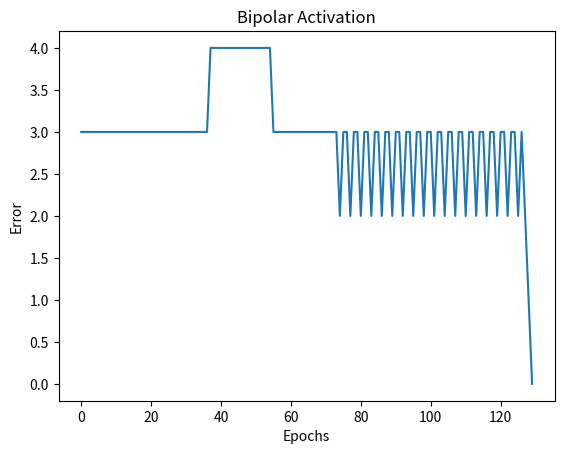
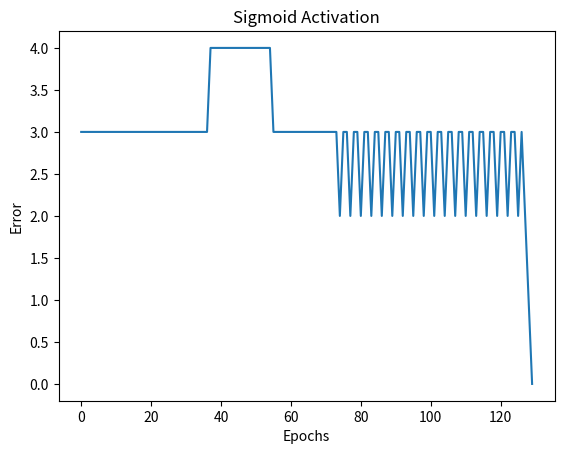
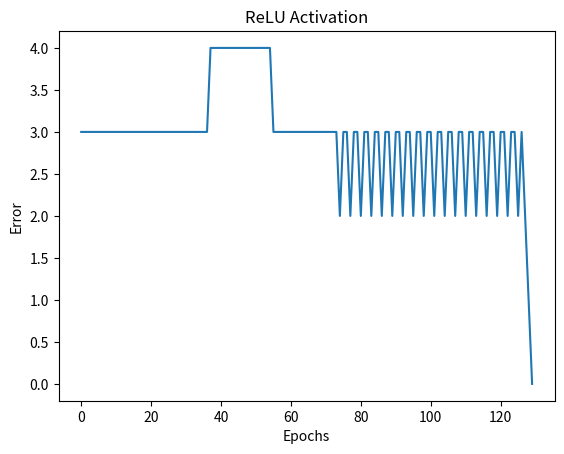
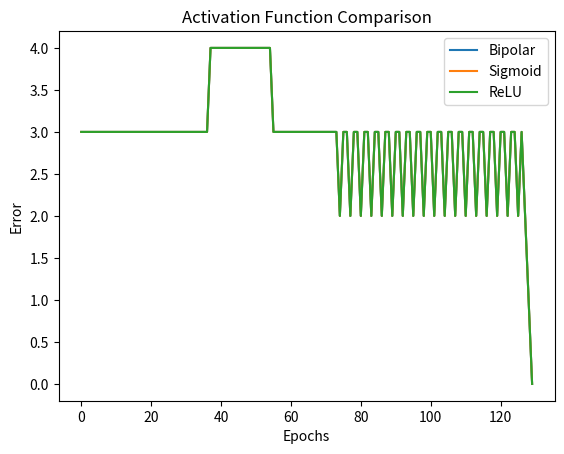
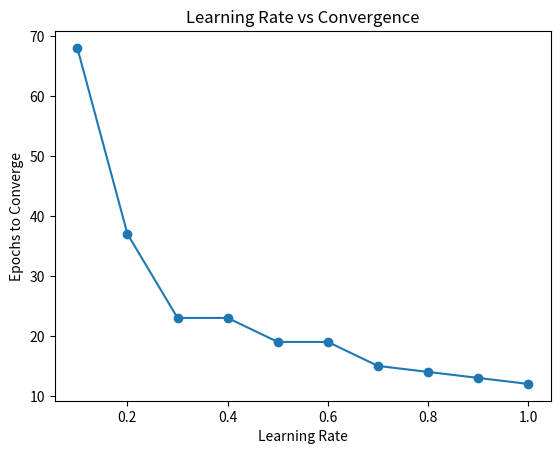

Here is the Python script that generated these plots, in order:
import matplotlib.pyplot as plt
import math

# --------------------------
# Activation Functions
# --------------------------
def bipolar(y):
    return 1 if y >= 0 else -1

def sigmoid(y):
    return 1 / (1 + math.exp(-y))

def relu(y):
    return max(0, y)

# --------------------------
# Data (AND Gate)
# --------------------------
data = [(0,0), (0,1), (1,0), (1,1)]
targets = [0, 0, 0, 1]

# --------------------------
# Training Function
# --------------------------
def train(activation, name, lr=0.05, max_epochs=1000):
    # Initial weights (given)
    w0, w1, w2 = 10, 0.2, -0.75
    
    errors = []
    epochs_taken = 0

    for epoch in range(max_epochs):
        total_error = 0

        for i in range(len(data)):
            x1, x2 = data[i]

            # Weighted sum
            y = w0 + w1*x1 + w2*x2

            # Output conversion (important!)
            if activation == sigmoid:
                out = 1 if activation(y) >= 0.5 else 0
            elif activation == relu:
                out = 1 if activation(y) > 0 else 0
            elif activation == bipolar:
                out = 1 if activation(y) == 1 else 0

            # Error
            error = targets[i] - out
            total_error += error**2

            # Weight update (Perceptron rule)
            w0 += lr * error
            w1 += lr * error * x1
            w2 += lr * error * x2

        errors.append(total_error)
        epochs_taken = epoch + 1

        # Convergence condition
        if total_error <= 0.002:
            print(f"{name} converged at epoch: {epochs_taken}")
            break

    return errors, epochs_taken

# --------------------------
# A3: Train for all activations
# --------------------------
err_bipolar, ep_bipolar = train(bipolar, "Bipolar")
err_sigmoid, ep_sigmoid = train(sigmoid, "Sigmoid")
err_relu, ep_relu = train(relu, "ReLU")

# --------------------------
# Plot 1: Separate graphs
# --------------------------
plt.plot(err_bipolar)
plt.title("Bipolar Activation")
plt.xlabel("Epochs")
plt.ylabel("Error")
plt.show()

plt.plot(err_sigmoid)
plt.title("Sigmoid Activation")
plt.xlabel("Epochs")
plt.ylabel("Error")
plt.show()

plt.plot(err_relu)
plt.title("ReLU Activation")
plt.xlabel("Epochs")
plt.ylabel("Error")
plt.show()

# --------------------------
# Plot 2: Comparison graph
# --------------------------
plt.plot(err_bipolar, label="Bipolar")
plt.plot(err_sigmoid, label="Sigmoid")
plt.plot(err_relu, label="ReLU")

plt.xlabel("Epochs")
plt.ylabel("Error")
plt.title("Activation Function Comparison")
plt.legend()
plt.show()

# --------------------------
# A4: Learning Rate Analysis
# --------------------------
lr_values = [0.1,0.2,0.3,0.4,0.5,0.6,0.7,0.8,0.9,1]
epochs_list = []

for lr in lr_values:
    _, epochs = train(bipolar, f"Bipolar (lr={lr})", lr=lr)
    epochs_list.append(epochs)

# Plot Learning Rate vs Epochs
plt.plot(lr_values, epochs_list, marker='o')
plt.xlabel("Learning Rate")
plt.ylabel("Epochs to Converge")
plt.title("Learning Rate vs Convergence")
plt.show()
